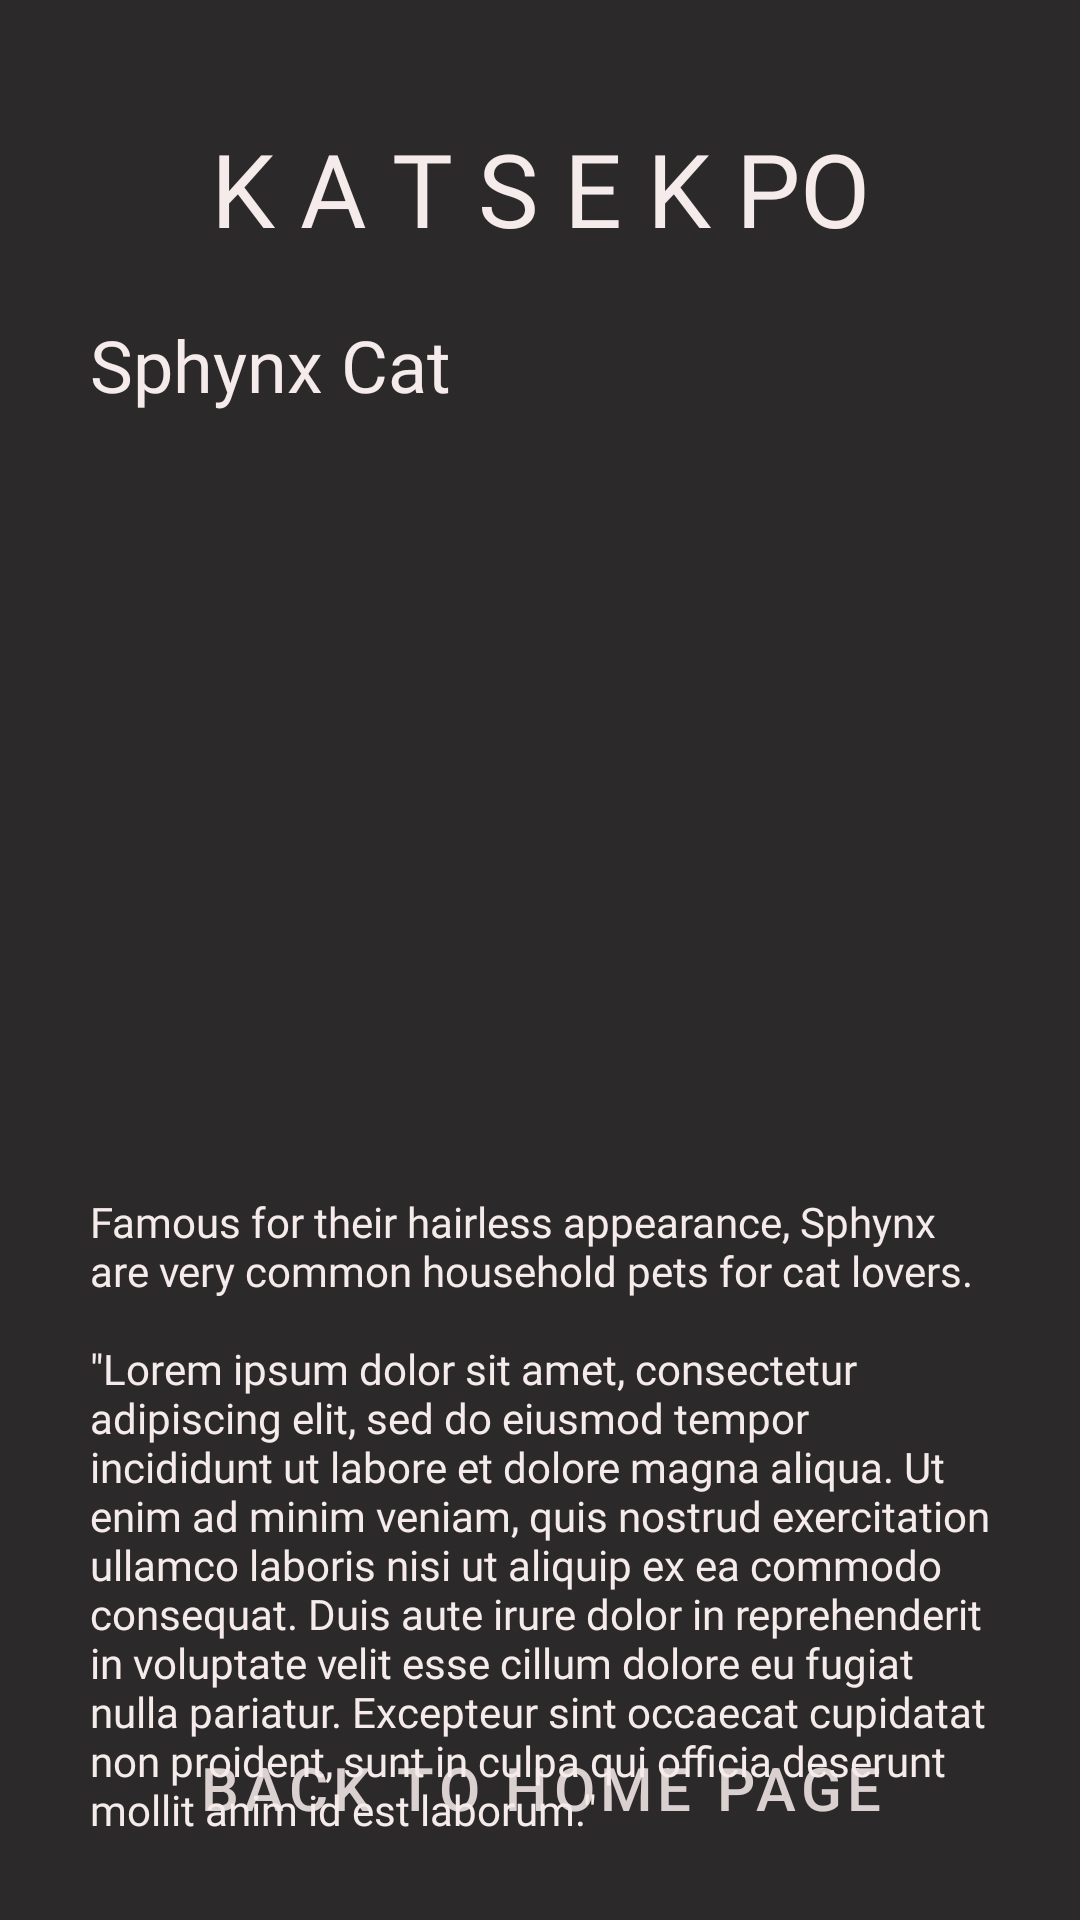

Write the Android layout XML for this screen, with the resource values it uses.
<!-- AndroidManifest.xml: application theme Theme.ProductInforApp -->
<!-- res/layout/activity_sphynx.xml -->
<?xml version="1.0" encoding="utf-8"?>
<androidx.constraintlayout.widget.ConstraintLayout xmlns:android="http://schemas.android.com/apk/res/android"
    xmlns:app="http://schemas.android.com/apk/res-auto"
    xmlns:tools="http://schemas.android.com/tools"
    android:layout_width="match_parent"
    android:layout_height="match_parent"
    android:background="#2B2929"
    tools:context=".SphynxActivity">

    <Button
        android:id="@+id/btn_back_to_main"
        style="@style/Widget.MaterialComponents.Button.OutlinedButton"
        android:layout_width="0dp"
        android:layout_height="wrap_content"
        android:layout_marginStart="30dp"
        android:layout_marginEnd="30dp"
        android:layout_marginBottom="20dp"
        android:outlineProvider="paddedBounds"
        android:text="Back to Home page"
        android:textColor="#DAD0D0"
        android:textSize="20sp"
        app:cornerRadius="0dp"
        app:layout_constraintBottom_toBottomOf="parent"
        app:layout_constraintEnd_toEndOf="parent"
        app:layout_constraintStart_toStartOf="parent"
        app:strokeColor="#706969" />

    <TextView
        android:id="@+id/txt_breed_name"
        android:layout_width="0dp"
        android:layout_height="wrap_content"
        android:layout_marginStart="30dp"
        android:layout_marginTop="20dp"
        android:layout_marginEnd="30dp"
        android:fontFamily="@font/work_sans_medium"
        android:text="@string/sphynx_cat"
        android:textColor="#F6EBEB"
        android:textSize="24sp"
        app:layout_constraintEnd_toEndOf="parent"
        app:layout_constraintHorizontal_bias="0.0"
        app:layout_constraintStart_toStartOf="parent"
        app:layout_constraintTop_toBottomOf="@+id/txt_app_name2" />

    <TextView
        android:id="@+id/txt_app_name2"
        android:layout_width="wrap_content"
        android:layout_height="wrap_content"
        android:layout_marginTop="40dp"
        android:fontFamily="@font/work_sans_semibold"
        android:text="K A T S E K PO"
        android:textColor="#F6EBEB"
        android:textSize="34sp"
        app:layout_constraintEnd_toEndOf="parent"
        app:layout_constraintStart_toStartOf="parent"
        app:layout_constraintTop_toTopOf="parent" />

    <ImageView
        android:id="@+id/imageView"
        android:layout_width="0dp"
        android:layout_height="220dp"
        android:layout_marginStart="30dp"
        android:layout_marginTop="20dp"
        android:layout_marginEnd="30dp"
        android:scaleType="centerCrop"
        app:layout_constraintEnd_toEndOf="parent"
        app:layout_constraintStart_toStartOf="parent"
        app:layout_constraintTop_toBottomOf="@+id/txt_breed_name"
        app:srcCompat="@drawable/sphynx" />

    <TextView
        android:id="@+id/txt_decription"
        android:layout_width="0dp"
        android:layout_height="wrap_content"
        android:layout_marginStart="30dp"
        android:layout_marginTop="20dp"
        android:layout_marginEnd="30dp"
        android:fontFamily="@font/work_sans"
        android:text="@string/sphynx_cat_description"
        android:textColor="#F6EBEB"
        app:layout_constraintEnd_toEndOf="parent"
        app:layout_constraintStart_toStartOf="parent"
        app:layout_constraintTop_toBottomOf="@+id/imageView" />
</androidx.constraintlayout.widget.ConstraintLayout>
<!-- resources referenced by this layout -->
<resources>
  <string name="sphynx_cat">Sphynx Cat</string>
  <string name="sphynx_cat_description">Famous for their hairless appearance, Sphynx are very common household pets for cat lovers.\n\n\"Lorem ipsum dolor sit amet, consectetur adipiscing elit, sed do eiusmod tempor incididunt ut labore et dolore magna aliqua. Ut enim ad minim veniam, quis nostrud exercitation ullamco laboris nisi ut aliquip ex ea commodo consequat. Duis aute irure dolor in reprehenderit in voluptate velit esse cillum dolore eu fugiat nulla pariatur. Excepteur sint occaecat cupidatat non proident, sunt in culpa qui officia deserunt mollit anim id est laborum.\"</string>
  <style name="Theme.ProductInforApp" parent="Base.Theme.ProductInforApp" />
  <style name="Base.Theme.ProductInforApp" parent="Theme.Material3.DayNight.NoActionBar">
          
          
      </style>
</resources>
